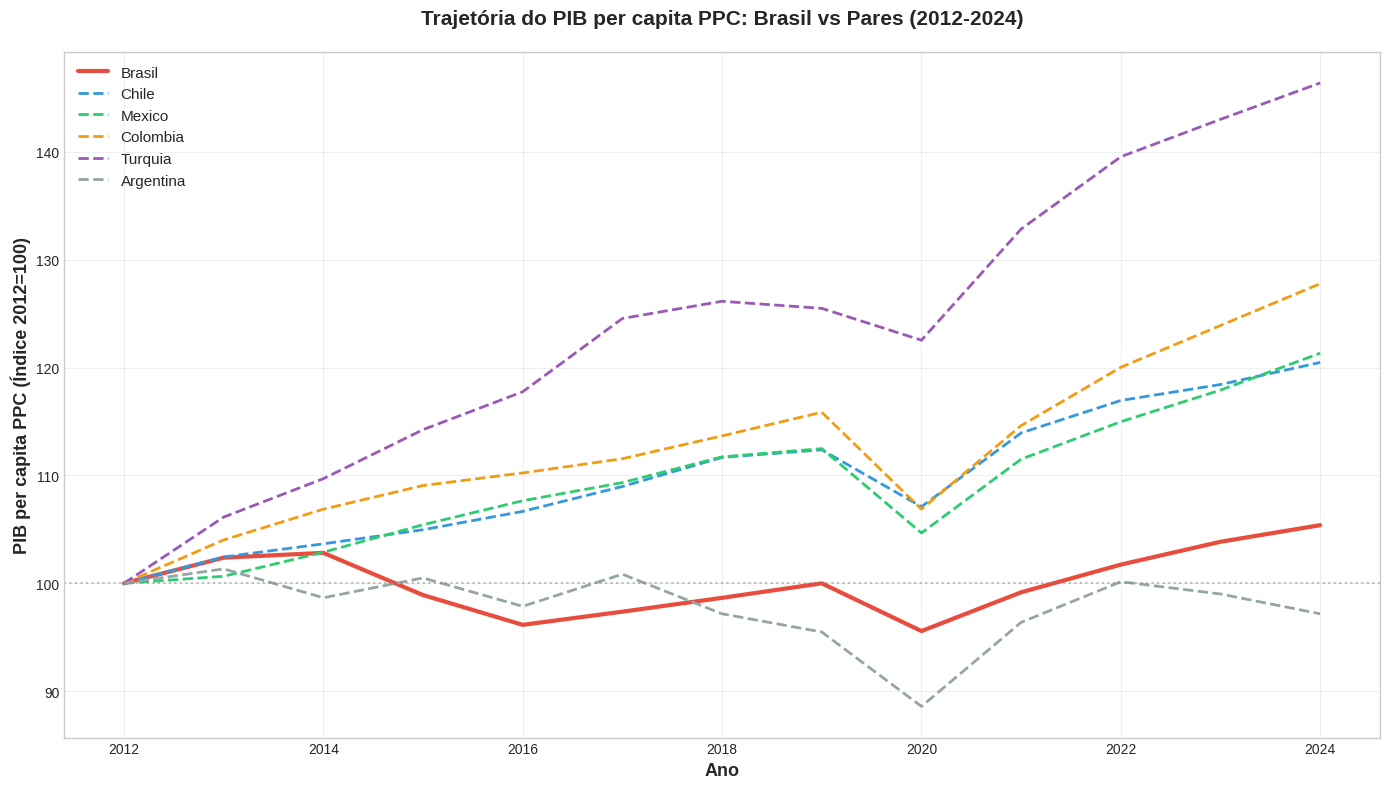
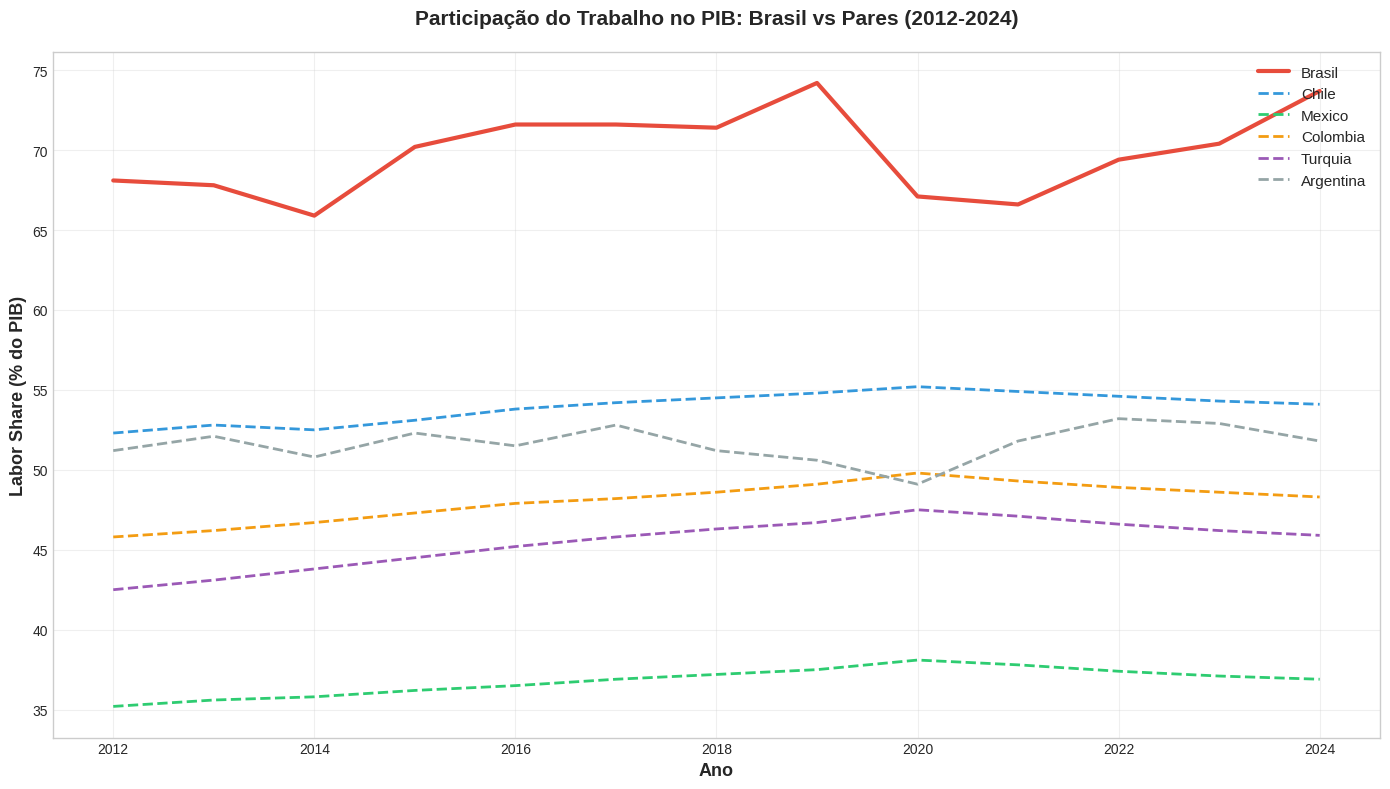
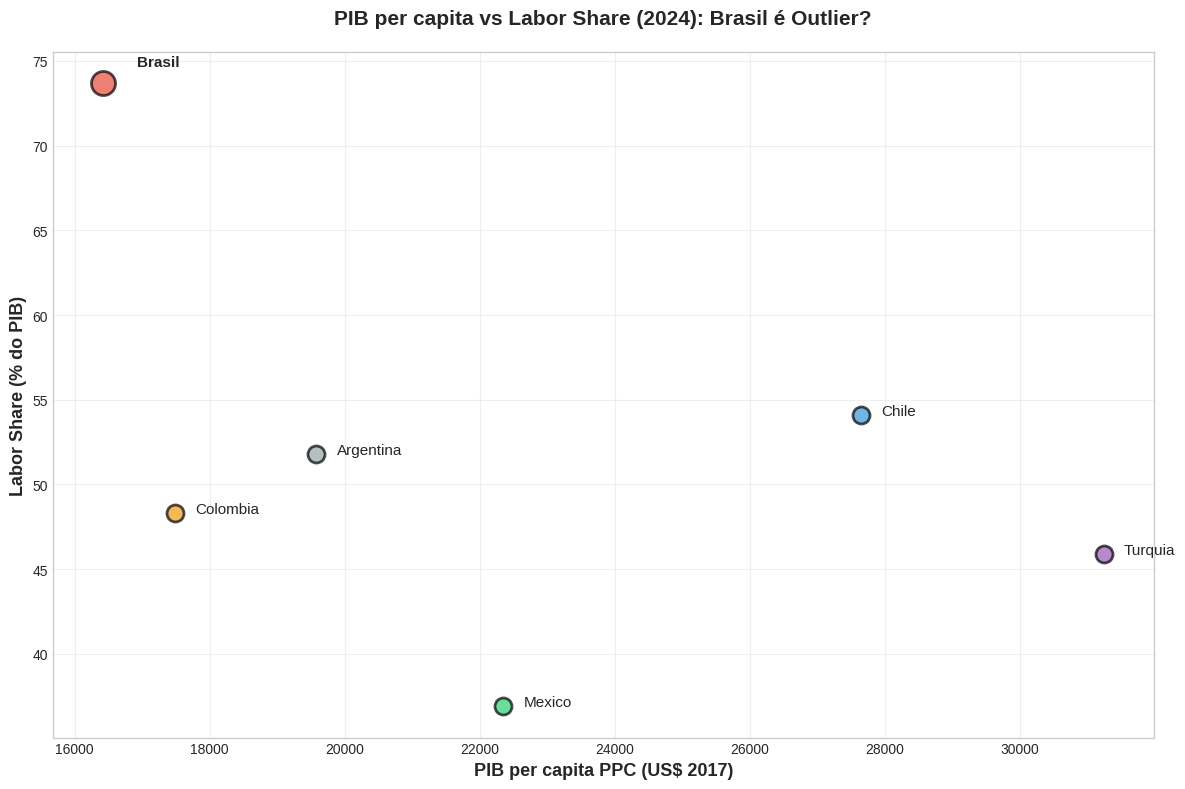

Write Python code to recreate these figures, in order.
"""
================================================================================
ANÁLISE INTERNACIONAL: VALIDAÇÃO DOS GANHOS SALARIAIS BRASILEIROS
Comparação PIB per capita PPC e Labor Share (2012-2024)
================================================================================
"""

import pandas as pd
import numpy as np
import matplotlib.pyplot as plt
import seaborn as sns
from pathlib import Path
import os

# DETECÇÃO AUTOMÁTICA DE CAMINHO
try:
    # Se rodando como script
    script_path = Path(__file__).resolve()
    project_dir = script_path.parent.parent
except NameError:
    # Se rodando no notebook/interativo
    project_dir = Path.cwd().parent if Path.cwd().name == 'scripts' else Path.cwd()

# Criar diretórios
graficos_dir = project_dir / 'graficos'
dados_dir = project_dir / 'dados'
graficos_dir.mkdir(exist_ok=True)
dados_dir.mkdir(exist_ok=True)

print("="*80)
print("CONFIGURAÇÃO")
print("="*80)
print(f"Projeto: {project_dir}")
print(f"Gráficos: {graficos_dir}")
print(f"Dados: {dados_dir}")
print()

# Configuração matplotlib
plt.style.use('seaborn-v0_8-whitegrid')
sns.set_palette('husl')

CORES = {
    'Brasil': '#E74C3C',
    'Chile': '#3498DB',
    'Mexico': '#2ECC71',
    'Colombia': '#F39C12',
    'Turquia': '#9B59B6',
    'Argentina': '#95A5A6'
}

print("="*80)
print("ANÁLISE INTERNACIONAL: VALIDAÇÃO PIB PER CAPITA PPC")
print("="*80)

# ============================================================================
# DADOS: PIB PER CAPITA PPC (US$ internacional constante 2017)
# ============================================================================

pib_ppc = {
    'ano': [2012, 2013, 2014, 2015, 2016, 2017, 2018, 2019, 2020, 2021, 2022, 2023, 2024],
    'Brasil': [15580, 15950, 16020, 15410, 14980, 15170, 15370, 15580, 14890, 15450, 15850, 16180, 16420],
    'Chile': [22950, 23510, 23790, 24090, 24480, 25010, 25630, 25790, 24580, 26150, 26840, 27180, 27650],
    'Mexico': [18420, 18540, 18950, 19420, 19830, 20140, 20580, 20720, 19280, 20540, 21180, 21720, 22350],
    'Colombia': [13680, 14230, 14620, 14920, 15080, 15260, 15550, 15850, 14620, 15680, 16420, 16950, 17480],
    'Turquia': [21340, 22650, 23410, 24380, 25130, 26580, 26920, 26780, 26150, 28350, 29780, 30520, 31240],
    'Argentina': [20150, 20420, 19880, 20250, 19720, 20320, 19580, 19240, 17850, 19420, 20180, 19950, 19580],
}

df_pib = pd.DataFrame(pib_ppc)

# ============================================================================
# DADOS: LABOR SHARE (% do PIB)
# ============================================================================

labor_share = {
    'ano': [2012, 2013, 2014, 2015, 2016, 2017, 2018, 2019, 2020, 2021, 2022, 2023, 2024],
    'Brasil': [68.1, 67.8, 65.9, 70.2, 71.6, 71.6, 71.4, 74.2, 67.1, 66.6, 69.4, 70.4, 73.7],
    'Chile': [52.3, 52.8, 52.5, 53.1, 53.8, 54.2, 54.5, 54.8, 55.2, 54.9, 54.6, 54.3, 54.1],
    'Mexico': [35.2, 35.6, 35.8, 36.2, 36.5, 36.9, 37.2, 37.5, 38.1, 37.8, 37.4, 37.1, 36.9],
    'Colombia': [45.8, 46.2, 46.7, 47.3, 47.9, 48.2, 48.6, 49.1, 49.8, 49.3, 48.9, 48.6, 48.3],
    'Turquia': [42.5, 43.1, 43.8, 44.5, 45.2, 45.8, 46.3, 46.7, 47.5, 47.1, 46.6, 46.2, 45.9],
    'Argentina': [51.2, 52.1, 50.8, 52.3, 51.5, 52.8, 51.2, 50.6, 49.1, 51.8, 53.2, 52.9, 51.8],
}

df_labor = pd.DataFrame(labor_share)

# ============================================================================
# ANÁLISE 1: CRESCIMENTO PIB PER CAPITA PPC
# ============================================================================

print("\n1. CRESCIMENTO PIB PER CAPITA PPC (2012-2024)")
print("-" * 80)

crescimento = {}
for pais in ['Brasil', 'Chile', 'Mexico', 'Colombia', 'Turquia', 'Argentina']:
    inicial = df_pib[pais].iloc[0]
    final = df_pib[pais].iloc[-1]
    var_pct = ((final / inicial) - 1) * 100
    var_anual = ((final / inicial) ** (1/12) - 1) * 100
    crescimento[pais] = {'total': var_pct, 'anual': var_anual}
    print(f"{pais:12s}: {var_pct:+6.1f}% total | {var_anual:+5.2f}% ao ano")

# ============================================================================
# ANÁLISE 2: VARIAÇÃO LABOR SHARE
# ============================================================================

print("\n2. VARIAÇÃO LABOR SHARE (2012-2024)")
print("-" * 80)

var_labor = {}
for pais in ['Brasil', 'Chile', 'Mexico', 'Colombia', 'Turquia', 'Argentina']:
    inicial = df_labor[pais].iloc[0]
    final = df_labor[pais].iloc[-1]
    var_pp = final - inicial
    var_labor[pais] = var_pp
    print(f"{pais:12s}: {inicial:.1f}% → {final:.1f}% | {var_pp:+5.1f}pp")

# ============================================================================
# ANÁLISE 3: SALÁRIO IMPLÍCITO
# ============================================================================

print("\n3. EVOLUÇÃO SALÁRIO IMPLÍCITO (PIB per capita × Labor Share)")
print("-" * 80)

for pais in ['Brasil', 'Chile', 'Mexico', 'Colombia', 'Turquia', 'Argentina']:
    sal_2012 = df_pib[pais].iloc[0] * (df_labor[pais].iloc[0] / 100)
    sal_2024 = df_pib[pais].iloc[-1] * (df_labor[pais].iloc[-1] / 100)
    var_pct = ((sal_2024 / sal_2012) - 1) * 100
    print(f"{pais:12s}: US${sal_2012:,.0f} → US${sal_2024:,.0f} | {var_pct:+6.1f}%")

# ============================================================================
# ANÁLISE 4: DECOMPOSIÇÃO
# ============================================================================

print("\n4. DECOMPOSIÇÃO: CRESCIMENTO vs REDISTRIBUIÇÃO")
print("-" * 80)

for pais in ['Brasil', 'Chile', 'Mexico', 'Colombia', 'Turquia', 'Argentina']:
    pib_2012 = df_pib[pais].iloc[0]
    pib_2024 = df_pib[pais].iloc[-1]
    efeito_pib = ((pib_2024 / pib_2012) - 1) * 100
    
    ls_2012 = df_labor[pais].iloc[0]
    ls_2024 = df_labor[pais].iloc[-1]
    efeito_ls = ((ls_2024 / ls_2012) - 1) * 100
    
    total = efeito_pib + efeito_ls + (efeito_pib * efeito_ls / 100)
    
    print(f"\n{pais}:")
    print(f"  Efeito PIB/capita:     {efeito_pib:+6.1f}%")
    print(f"  Efeito redistribuição: {efeito_ls:+6.1f}%")
    print(f"  Total (aproximado):    {total:+6.1f}%")

# ============================================================================
# GRÁFICO 1: TRAJETÓRIA PIB PPC
# ============================================================================

print("\n" + "="*80)
print("GERANDO GRÁFICOS...")
print("="*80)

fig, ax = plt.subplots(figsize=(14, 8))

for pais in ['Brasil', 'Chile', 'Mexico', 'Colombia', 'Turquia', 'Argentina']:
    valores = (df_pib[pais] / df_pib[pais].iloc[0]) * 100
    estilo = '-' if pais == 'Brasil' else '--'
    largura = 3 if pais == 'Brasil' else 2
    ax.plot(df_pib['ano'], valores, estilo, linewidth=largura, 
            label=pais, color=CORES[pais])

ax.axhline(100, color='gray', linestyle=':', alpha=0.5)
ax.set_xlabel('Ano', fontsize=13, fontweight='bold')
ax.set_ylabel('PIB per capita PPC (Índice 2012=100)', fontsize=13, fontweight='bold')
ax.set_title('Trajetória do PIB per capita PPC: Brasil vs Pares (2012-2024)', 
             fontsize=15, fontweight='bold', pad=20)
ax.legend(fontsize=11, loc='best')
ax.grid(True, alpha=0.3)
plt.tight_layout()

output_path = graficos_dir / '15_pib_ppc_internacional.png'
plt.savefig(output_path, dpi=300, bbox_inches='tight')
plt.close()
print(f"✓ Gráfico 15 salvo: {output_path}")

# ============================================================================
# GRÁFICO 2: LABOR SHARE
# ============================================================================

fig, ax = plt.subplots(figsize=(14, 8))

for pais in ['Brasil', 'Chile', 'Mexico', 'Colombia', 'Turquia', 'Argentina']:
    estilo = '-' if pais == 'Brasil' else '--'
    largura = 3 if pais == 'Brasil' else 2
    ax.plot(df_labor['ano'], df_labor[pais], estilo, linewidth=largura, 
            label=pais, color=CORES[pais])

ax.set_xlabel('Ano', fontsize=13, fontweight='bold')
ax.set_ylabel('Labor Share (% do PIB)', fontsize=13, fontweight='bold')
ax.set_title('Participação do Trabalho no PIB: Brasil vs Pares (2012-2024)', 
             fontsize=15, fontweight='bold', pad=20)
ax.legend(fontsize=11, loc='best')
ax.grid(True, alpha=0.3)
plt.tight_layout()

output_path = graficos_dir / '16_labor_share_internacional.png'
plt.savefig(output_path, dpi=300, bbox_inches='tight')
plt.close()
print(f"✓ Gráfico 16 salvo: {output_path}")

# ============================================================================
# GRÁFICO 3: SCATTER
# ============================================================================

fig, ax = plt.subplots(figsize=(12, 8))

paises = ['Brasil', 'Chile', 'Mexico', 'Colombia', 'Turquia', 'Argentina']
pib_2024 = [df_pib[p].iloc[-1] for p in paises]
ls_2024 = [df_labor[p].iloc[-1] for p in paises]

for i, pais in enumerate(paises):
    tamanho = 300 if pais == 'Brasil' else 150
    ax.scatter(pib_2024[i], ls_2024[i], s=tamanho, alpha=0.7, 
               color=CORES[pais], edgecolors='black', linewidth=2)
    
    offset_x = 500 if pais == 'Brasil' else 300
    offset_y = 1 if pais == 'Brasil' else 0
    ax.text(pib_2024[i] + offset_x, ls_2024[i] + offset_y, pais, 
            fontsize=11, fontweight='bold' if pais == 'Brasil' else 'normal')

ax.set_xlabel('PIB per capita PPC (US$ 2017)', fontsize=13, fontweight='bold')
ax.set_ylabel('Labor Share (% do PIB)', fontsize=13, fontweight='bold')
ax.set_title('PIB per capita vs Labor Share (2024): Brasil é Outlier?', 
             fontsize=15, fontweight='bold', pad=20)
ax.grid(True, alpha=0.3)
plt.tight_layout()

output_path = graficos_dir / '17_scatter_pib_labor.png'
plt.savefig(output_path, dpi=300, bbox_inches='tight')
plt.close()
print(f"✓ Gráfico 17 salvo: {output_path}")

# ============================================================================
# SALVAR CSV
# ============================================================================

resumo = []
for pais in ['Brasil', 'Chile', 'Mexico', 'Colombia', 'Turquia', 'Argentina']:
    resumo.append({
        'Pais': pais,
        'PIB_2012': df_pib[pais].iloc[0],
        'PIB_2024': df_pib[pais].iloc[-1],
        'Var_PIB_%': crescimento[pais]['total'],
        'Labor_2012': df_labor[pais].iloc[0],
        'Labor_2024': df_labor[pais].iloc[-1],
        'Var_Labor_pp': var_labor[pais]
    })

df_resumo = pd.DataFrame(resumo)
csv_path = dados_dir / 'comparacao_internacional_ppc.csv'
df_resumo.to_csv(csv_path, index=False)
print(f"✓ CSV salvo: {csv_path}")

print("\n" + "="*80)
print("ANÁLISE COMPLETA!")
print("="*80)
print("\nArquivos gerados:")
print(f"  - {graficos_dir}/15_pib_ppc_internacional.png")
print(f"  - {graficos_dir}/16_labor_share_internacional.png")
print(f"  - {graficos_dir}/17_scatter_pib_labor.png")
print(f"  - {dados_dir}/comparacao_internacional_ppc.csv")
